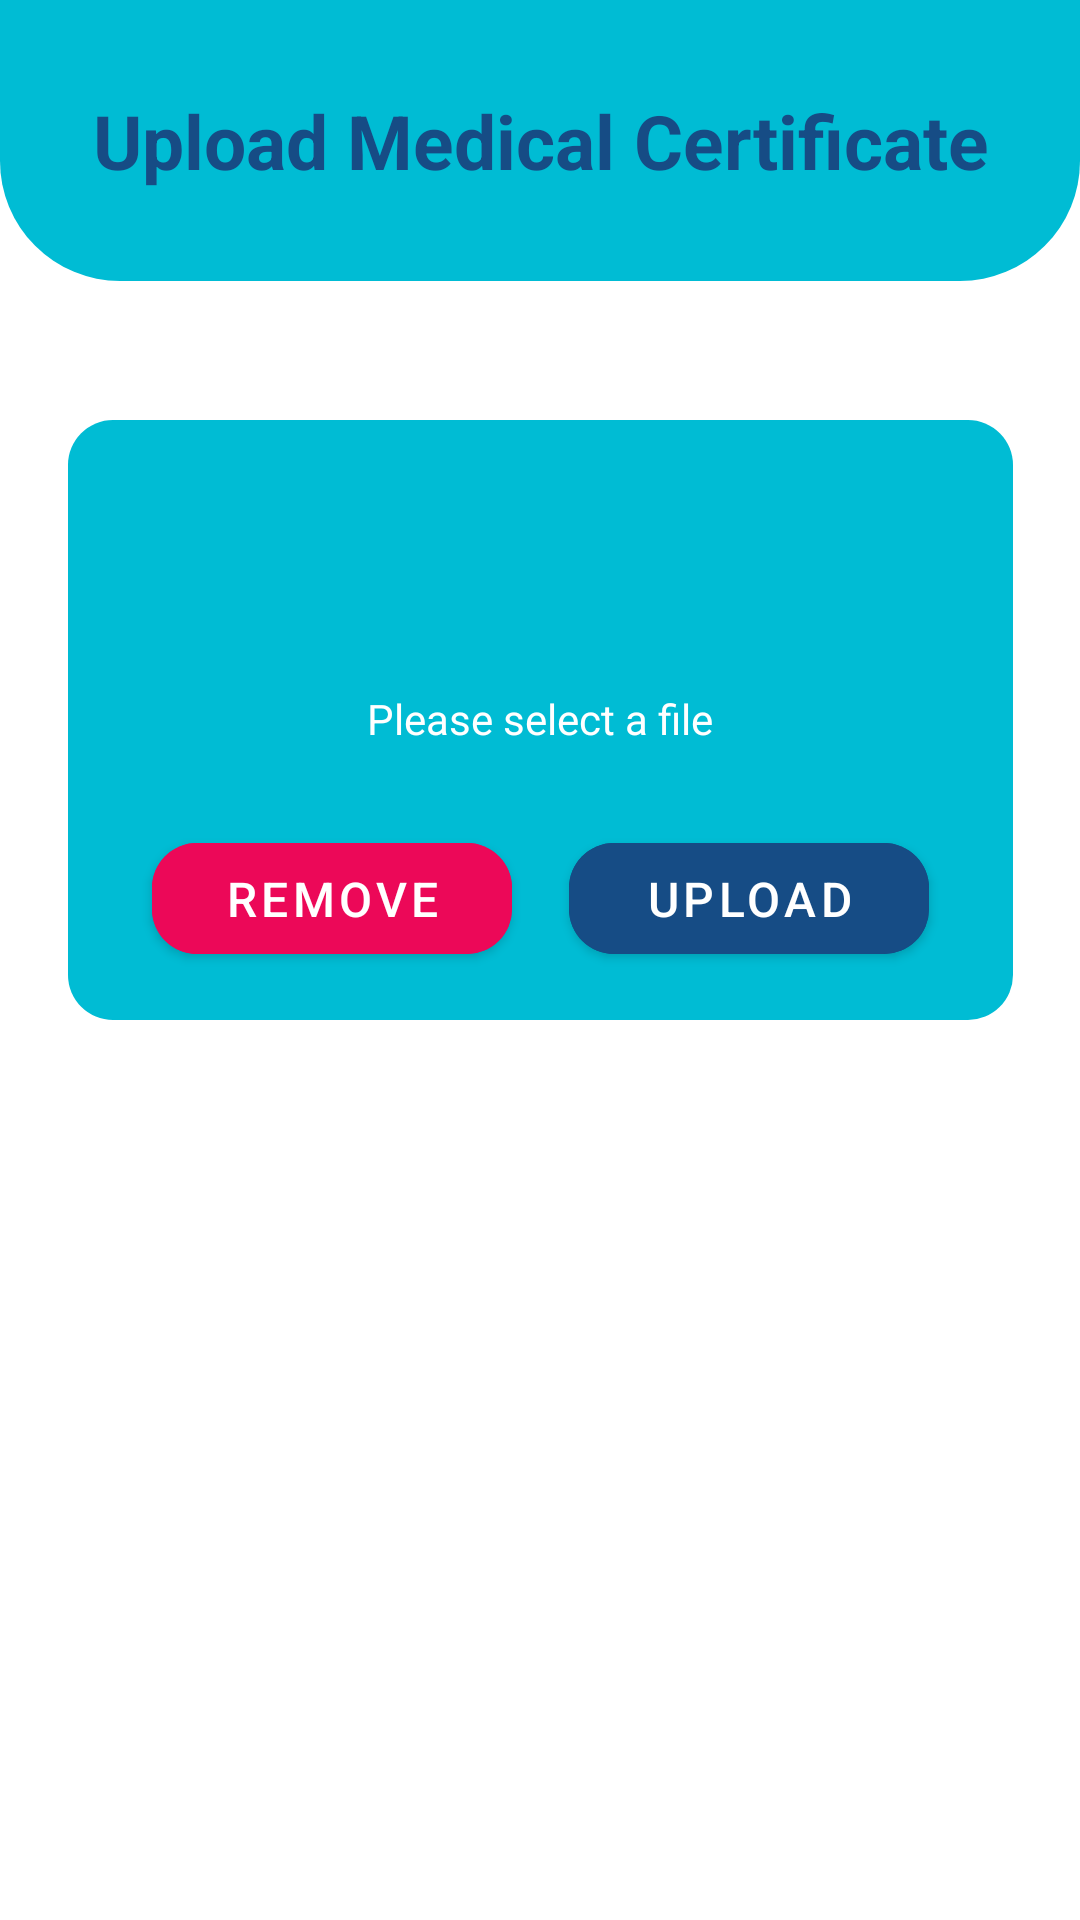

Write the Android layout XML for this screen, with the resource values it uses.
<!-- AndroidManifest.xml: application theme Theme.HealthCentre.Fullscreen -->
<!-- res/layout/activity_upload_medical_certificate.xml -->
<?xml version="1.0" encoding="utf-8"?>
<androidx.constraintlayout.widget.ConstraintLayout xmlns:android="http://schemas.android.com/apk/res/android"
    xmlns:app="http://schemas.android.com/apk/res-auto"
    xmlns:tools="http://schemas.android.com/tools"
    android:layout_width="match_parent"
    android:layout_height="match_parent"
    tools:context=".doctor.UploadMedicalCertificateActivity">


    <TextView
        android:id="@+id/textView"
        android:layout_width="match_parent"
        android:layout_height="wrap_content"
        android:background="@drawable/down_curve_rect_lb"
        android:gravity="center"
        android:padding="30dp"
        android:text="Upload Medical Certificate"
        android:textColor="@color/blue"
        android:textSize="25sp"
        android:textStyle="bold"
        app:layout_constraintEnd_toEndOf="parent"
        app:layout_constraintHorizontal_bias="0.0"
        app:layout_constraintStart_toStartOf="parent"
        app:layout_constraintTop_toTopOf="parent"
        app:layout_constraintVertical_bias="0.0" />


    <RelativeLayout
        android:id="@+id/relative_upload_view_layout"
        android:layout_width="315dp"
        android:layout_height="200dp"
        android:layout_marginBottom="300dp"
        android:background="@drawable/curve_lb_rectangle"
        app:layout_constraintBottom_toBottomOf="parent"
        app:layout_constraintEnd_toEndOf="parent"
        app:layout_constraintStart_toStartOf="parent">

        <ImageView
            android:id="@+id/upload_file_image_view_mc"
            android:layout_width="60dp"
            android:layout_height="60dp"
            android:layout_alignParentStart="true"
            android:layout_alignParentTop="true"
            android:layout_alignParentEnd="true"
            android:layout_marginStart="127dp"
            android:layout_marginTop="19dp"
            android:layout_marginEnd="128dp"
            android:layout_marginRight="20dp"
            android:clickable="true"
            android:contentDescription="Edit Profile"
            android:focusable="true"
            android:src="@drawable/baseline_upload_file_24" />

        <com.google.android.material.button.MaterialButton
            android:id="@+id/upload_med_cert_btn"
            android:layout_width="120dp"
            android:layout_height="50dp"
            android:layout_alignParentTop="true"
            android:layout_alignParentEnd="true"
            android:layout_alignParentBottom="true"
            android:layout_marginStart="0dp"
            android:layout_marginTop="135dp"
            android:layout_marginEnd="28dp"
            android:layout_marginBottom="16dp"
            android:backgroundTint="@color/blue"
            android:focusable="false"
            android:longClickable="false"
            android:onClick="submitbuttonHandler"
            android:text="Upload"
            android:textSize="16sp"
            app:cornerRadius="15dp" />

        <com.google.android.material.button.MaterialButton
            android:id="@+id/remove_upload_file_button_mc"
            android:layout_width="120dp"
            android:layout_height="50dp"
            android:layout_alignParentStart="true"
            android:layout_alignParentTop="true"
            android:layout_alignParentBottom="true"
            android:layout_marginStart="28dp"
            android:layout_marginTop="135dp"
            android:layout_marginBottom="16dp"
            android:allowClickWhenDisabled="false"
            android:backgroundTint="#EC0858"
            android:focusable="false"
            android:longClickable="false"
            android:onClick="submitbuttonHandler"
            android:text="Remove"
            android:textSize="16sp"
            app:cornerRadius="15dp" />

        <TextView
            android:id="@+id/textView_upload_file_name"
            android:layout_width="wrap_content"
            android:layout_height="wrap_content"
            android:layout_below="@+id/upload_file_image_view_mc"
            android:layout_alignParentStart="true"
            android:layout_alignParentEnd="true"
            android:layout_marginStart="50dp"
            android:layout_marginTop="11dp"
            android:layout_marginEnd="50dp"
            android:text="Please select a file"
            android:textAlignment="center"
            android:textColor="@color/white" />


    </RelativeLayout>

</androidx.constraintlayout.widget.ConstraintLayout>
<!-- resources referenced by this layout -->
<resources>
  <color name="blue">#164C85</color>
  <color name="white">#FFFFFFFF</color>
  <!-- drawable curve_lb_rectangle (drawable) -->
  <?xml version="1.0" encoding="utf-8"?>
  <selector xmlns:android="http://schemas.android.com/apk/res/android">
  
      <item>
          <shape android:shape="rectangle">
              <corners android:radius="15dp"/>
              <solid android:color="@color/light_blue"/>
          </shape>
  
      </item>
  </selector>
  <!-- drawable down_curve_rect_lb (drawable) -->
  <?xml version="1.0" encoding="utf-8"?>
  <selector xmlns:android="http://schemas.android.com/apk/res/android">
  
      <item>
          <shape android:shape="rectangle">
              <corners android:bottomLeftRadius="40dp" android:bottomRightRadius="40dp"/>
              <solid android:color="@color/light_blue"/>
          </shape>
  
      </item>
  </selector>
  <style name="Theme.HealthCentre.Fullscreen" parent="Theme.MaterialComponents.DayNight.NoActionBar">
          <item name="colorPrimary">@color/light_blue</item>
          <item name="colorPrimaryVariant">@color/blue</item>
          <item name="colorOnPrimary">@color/white</item>
          
          <item name="colorSecondary">@color/blue</item>
          <item name="colorSecondaryVariant">@color/light_blue</item>
          <item name="colorOnSecondary">@color/black</item>
      </style>
  <color name="light_blue">#00BCD4</color>
  <color name="black">#000000</color>
</resources>
